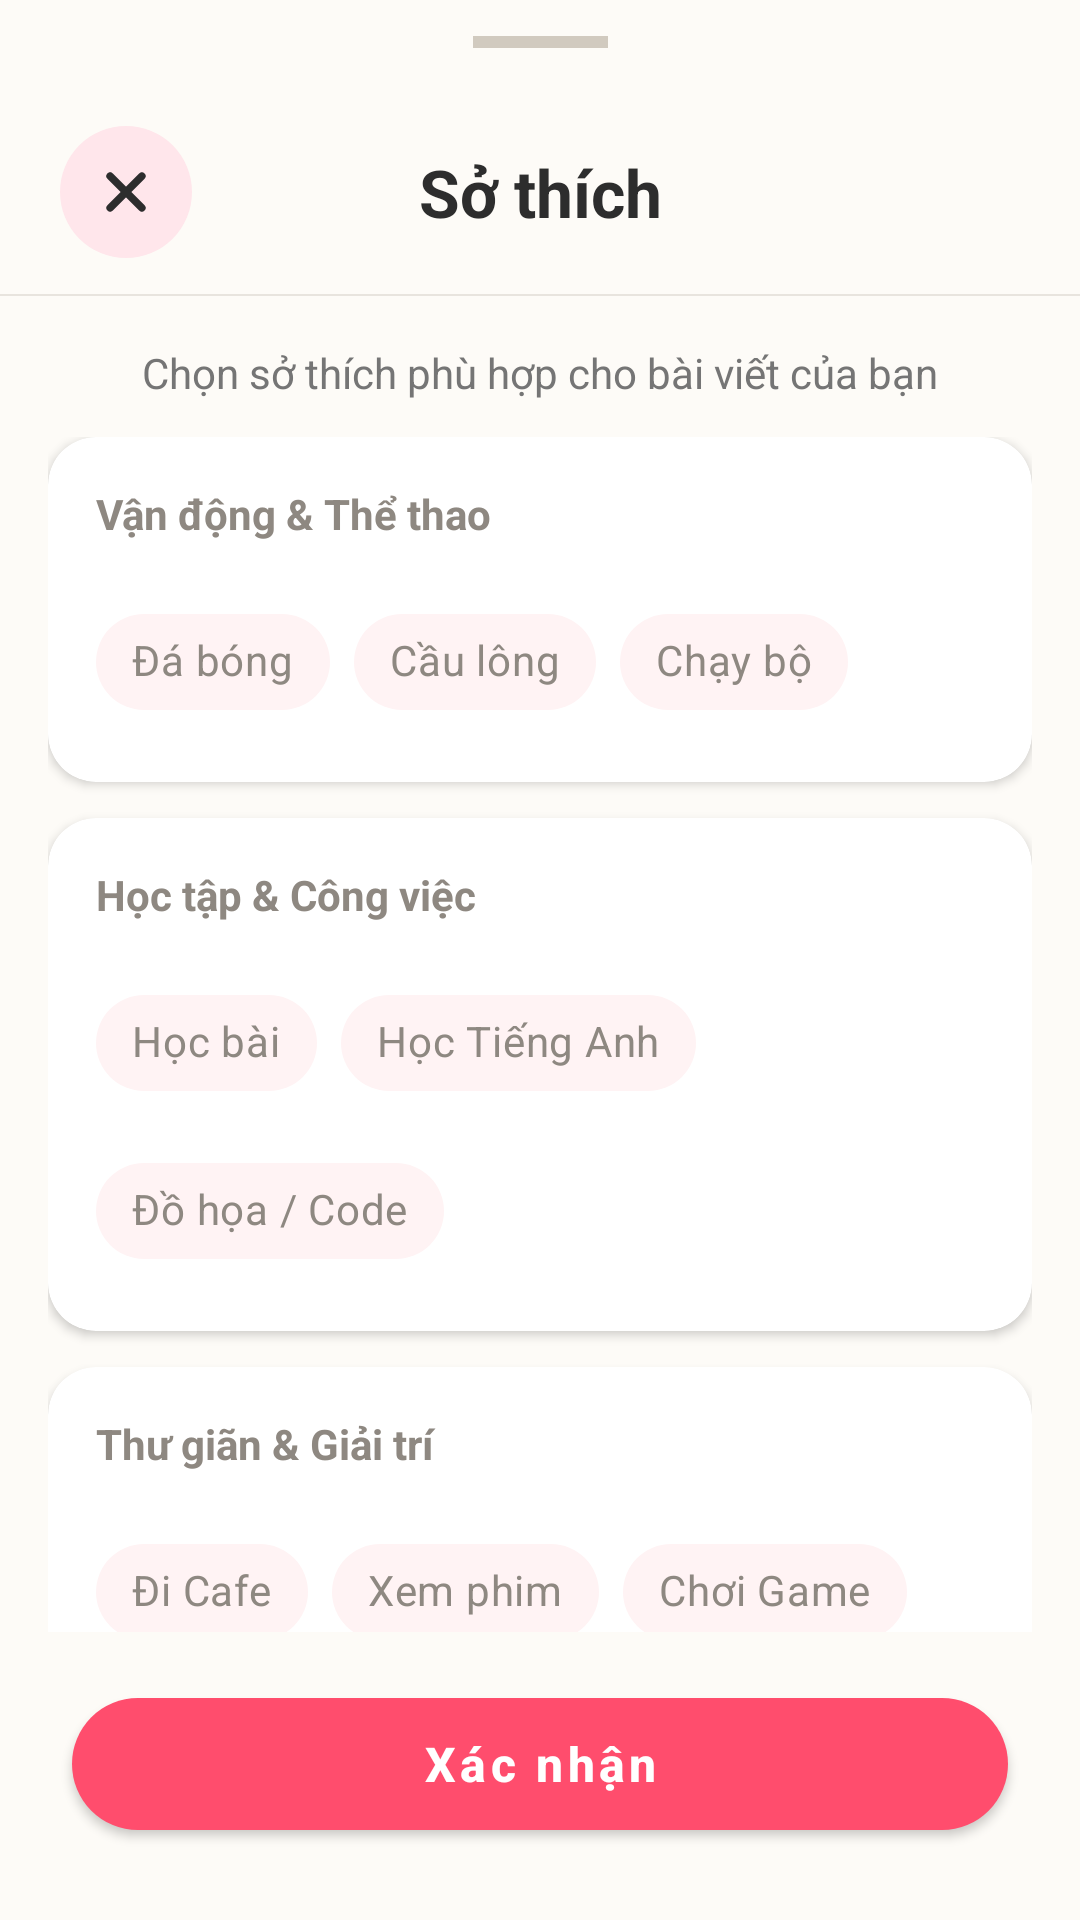

Reconstruct the res/layout file that produces this screen, plus the resources it refers to.
<!-- AndroidManifest.xml: application theme Theme.Weconnect -->
<!-- res/layout/layout_tag_interest.xml -->
<?xml version="1.0" encoding="utf-8"?>
<androidx.constraintlayout.widget.ConstraintLayout
    xmlns:android="http://schemas.android.com/apk/res/android"
    xmlns:app="http://schemas.android.com/apk/res-auto"
    android:layout_width="match_parent"
    android:layout_height="match_parent"
    android:background="@color/soft_beige"
    android:fitsSystemWindows="true">

    <View
        android:id="@+id/viewHandle"
        android:layout_width="45dp"
        android:layout_height="4dp"
        android:layout_marginTop="12dp"
        android:background="#D1CAbF"
        app:layout_constraintTop_toTopOf="parent"
        app:layout_constraintStart_toStartOf="parent"
        app:layout_constraintEnd_toEndOf="parent" />

    
    <androidx.constraintlayout.widget.ConstraintLayout
        android:id="@+id/headerInterest"
        android:layout_width="match_parent"
        android:layout_height="wrap_content"
        android:layout_marginTop="14dp"
        android:paddingHorizontal="20dp"
        android:paddingTop="12dp"
        android:paddingBottom="12dp"
        app:layout_constraintTop_toBottomOf="@id/viewHandle">

        <ImageView
            android:id="@+id/ivCloseInterest"
            android:layout_width="44dp"
            android:layout_height="44dp"
            android:background="@drawable/bg_action_icon_circle"
            android:clickable="true"
            android:contentDescription="Đóng"
            android:focusable="true"
            android:padding="12dp"
            android:src="@drawable/ic_close"
            app:layout_constraintStart_toStartOf="parent"
            app:layout_constraintTop_toTopOf="parent"
            app:layout_constraintBottom_toBottomOf="parent"
            app:tint="@color/text_primary" />

        <TextView
            android:id="@+id/tvTagTitle"
            android:layout_width="wrap_content"
            android:layout_height="wrap_content"
            android:text="Sở thích"
            android:textColor="@color/text_primary"
            android:textSize="22sp"
            android:textStyle="bold"
            app:layout_constraintTop_toTopOf="parent"
            app:layout_constraintBottom_toBottomOf="parent"
            app:layout_constraintStart_toStartOf="parent"
            app:layout_constraintEnd_toEndOf="parent" />
    </androidx.constraintlayout.widget.ConstraintLayout>

    <View
        android:id="@+id/dividerInterest"
        android:layout_width="match_parent"
        android:layout_height="0.5dp"
        android:background="#E8E4DE"
        app:layout_constraintTop_toBottomOf="@id/headerInterest" />

    
    <TextView
        android:id="@+id/tvInterestDesc"
        android:layout_width="match_parent"
        android:layout_height="wrap_content"
        android:layout_marginTop="16dp"
        android:gravity="center"
        android:paddingHorizontal="24dp"
        android:text="Chọn sở thích phù hợp cho bài viết của bạn"
        android:textColor="@color/text_secondary"
        android:textSize="14sp"
        app:layout_constraintTop_toBottomOf="@id/dividerInterest" />

    <androidx.core.widget.NestedScrollView
        android:id="@+id/scrollContent"
        android:layout_width="match_parent"
        android:layout_height="0dp"
        android:layout_marginTop="12dp"
        android:layout_marginBottom="16dp"
        app:layout_constraintTop_toBottomOf="@id/tvInterestDesc"
        app:layout_constraintBottom_toTopOf="@id/btnOkInterest">

        <LinearLayout
            android:layout_width="match_parent"
            android:layout_height="wrap_content"
            android:orientation="vertical"
            android:paddingHorizontal="16dp">

            
            <com.google.android.material.card.MaterialCardView
                android:layout_width="match_parent"
                android:layout_height="wrap_content"
                android:layout_marginBottom="12dp"
                app:cardBackgroundColor="@color/card_surface"
                app:cardCornerRadius="16dp"
                app:cardElevation="2dp"
                app:strokeWidth="0dp">

                <LinearLayout
                    android:layout_width="match_parent"
                    android:layout_height="wrap_content"
                    android:orientation="vertical"
                    android:padding="16dp">

                    <TextView style="@style/TagCategoryHeader" android:text="Vận động &amp; Thể thao" />
                    <com.google.android.material.chip.ChipGroup
                        android:id="@+id/groupSport"
                        style="@style/CustomChipGroupStyle"
                        android:layout_marginTop="8dp"
                        android:clipToPadding="false">
                        <com.google.android.material.chip.Chip style="@style/CustomChipChoice" android:text="Đá bóng" />
                        <com.google.android.material.chip.Chip style="@style/CustomChipChoice" android:text="Cầu lông" />
                        <com.google.android.material.chip.Chip style="@style/CustomChipChoice" android:text="Chạy bộ" />
                    </com.google.android.material.chip.ChipGroup>
                </LinearLayout>
            </com.google.android.material.card.MaterialCardView>

            
            <com.google.android.material.card.MaterialCardView
                android:layout_width="match_parent"
                android:layout_height="wrap_content"
                android:layout_marginBottom="12dp"
                app:cardBackgroundColor="@color/card_surface"
                app:cardCornerRadius="16dp"
                app:cardElevation="2dp"
                app:strokeWidth="0dp">

                <LinearLayout
                    android:layout_width="match_parent"
                    android:layout_height="wrap_content"
                    android:orientation="vertical"
                    android:padding="16dp">

                    <TextView style="@style/TagCategoryHeader" android:text="Học tập &amp; Công việc" />
                    <com.google.android.material.chip.ChipGroup
                        android:id="@+id/groupStudy"
                        style="@style/CustomChipGroupStyle"
                        android:layout_marginTop="8dp">
                        <com.google.android.material.chip.Chip style="@style/CustomChipChoice" android:text="Học bài" />
                        <com.google.android.material.chip.Chip style="@style/CustomChipChoice" android:text="Học Tiếng Anh" />
                        <com.google.android.material.chip.Chip style="@style/CustomChipChoice" android:text="Đồ họa / Code" />
                    </com.google.android.material.chip.ChipGroup>
                </LinearLayout>
            </com.google.android.material.card.MaterialCardView>

            
            <com.google.android.material.card.MaterialCardView
                android:layout_width="match_parent"
                android:layout_height="wrap_content"
                android:layout_marginBottom="12dp"
                app:cardBackgroundColor="@color/card_surface"
                app:cardCornerRadius="16dp"
                app:cardElevation="2dp"
                app:strokeWidth="0dp">

                <LinearLayout
                    android:layout_width="match_parent"
                    android:layout_height="wrap_content"
                    android:orientation="vertical"
                    android:padding="16dp">

                    <TextView style="@style/TagCategoryHeader" android:text="Thư giãn &amp; Giải trí" />
                    <com.google.android.material.chip.ChipGroup
                        android:id="@+id/groupChill"
                        style="@style/CustomChipGroupStyle"
                        android:layout_marginTop="8dp">
                        <com.google.android.material.chip.Chip style="@style/CustomChipChoice" android:text="Đi Cafe" />
                        <com.google.android.material.chip.Chip style="@style/CustomChipChoice" android:text="Xem phim" />
                        <com.google.android.material.chip.Chip style="@style/CustomChipChoice" android:text="Chơi Game" />
                    </com.google.android.material.chip.ChipGroup>
                </LinearLayout>
            </com.google.android.material.card.MaterialCardView>

        </LinearLayout>
    </androidx.core.widget.NestedScrollView>

    <com.google.android.material.button.MaterialButton
        android:id="@+id/btnOkInterest"
        android:layout_width="0dp"
        android:layout_height="56dp"
        android:layout_marginHorizontal="24dp"
        android:layout_marginBottom="24dp"
        android:text="Xác nhận"
        android:textAllCaps="false"
        android:textColor="@android:color/white"
        android:textSize="16sp"
        android:textStyle="bold"
        app:backgroundTint="@color/primary_pink"
        app:cornerRadius="28dp"
        app:elevation="6dp"
        app:layout_constraintBottom_toBottomOf="parent"
        app:layout_constraintStart_toStartOf="parent"
        app:layout_constraintEnd_toEndOf="parent" />

</androidx.constraintlayout.widget.ConstraintLayout>
<!-- resources referenced by this layout -->
<resources>
  <color name="card_surface">#FFFFFF</color>
  <color name="primary_pink">#FF4D6D</color>
  <color name="soft_beige">#FDFBF7</color>
  <color name="text_primary">#2D2D2D</color>
  <color name="text_secondary">#757575</color>
  <!-- drawable bg_action_icon_circle (drawable) -->
  <?xml version="1.0" encoding="utf-8"?>
  <shape xmlns:android="http://schemas.android.com/apk/res/android"
      android:shape="oval">
      <solid android:color="@color/secondary_pink" />
  </shape>
  <!-- drawable ic_close (drawable) -->
  <vector xmlns:android="http://schemas.android.com/apk/res/android"
      android:width="800dp"
      android:height="800dp"
      android:viewportWidth="1024"
      android:viewportHeight="1024">
    <path
        android:pathData="M195.2,195.2a64,64 0,0 1,90.5 0L512,421.5 738.3,195.2a64,64 0,0 1,90.5 90.5L602.5,512 828.8,738.3a64,64 0,0 1,-90.5 90.5L512,602.5 285.7,828.8a64,64 0,0 1,-90.5 -90.5L421.5,512 195.2,285.7a64,64 0,0 1,0 -90.5z"
        android:fillColor="#000000"/>
  </vector>
  <style name="CustomChipGroupStyle">
          <item name="android:layout_width">match_parent</item>
          <item name="android:layout_height">wrap_content</item>
          <item name="chipSpacingHorizontal">8dp</item>
          <item name="chipSpacingVertical">8dp</item>
          <item name="singleSelection">true</item>
      </style>
  <style name="TagCategoryHeader">
          <item name="android:layout_width">match_parent</item>
          <item name="android:layout_height">wrap_content</item>
          <item name="android:textColor">#8E8881</item>
          <item name="android:textSize">14sp</item>
          <item name="android:textStyle">bold</item>
          <item name="android:paddingBottom">8dp</item>
      </style>
  <style name="Theme.Weconnect" parent="Theme.MaterialComponents.DayNight.NoActionBar">
          <item name="materialAlertDialogTheme">@style/Dialog.App</item>
      </style>
  <color name="secondary_pink">#FFE6EB</color>
  <style name="Dialog.App" parent="ThemeOverlay.MaterialComponents.MaterialAlertDialog">
          <item name="alertDialogStyle">@style/MaterialAlertDialog.App</item>
          <item name="buttonBarNegativeButtonStyle">@style/Dialog.App.ButtonNegative</item>
          <item name="buttonBarPositiveButtonStyle">@style/Dialog.App.ButtonPositive</item>
          <item name="buttonBarNeutralButtonStyle">@style/Dialog.App.ButtonNeutral</item>
      </style>
  <style name="MaterialAlertDialog.App" parent="MaterialAlertDialog.MaterialComponents">
          <item name="shapeAppearance">@style/ShapeAppearance.App.Dialog</item>
          <item name="backgroundTint">@color/card_surface</item>
          <item name="strokeColor">@color/secondary_pink</item>
          <item name="strokeWidth">1dp</item>
      </style>
  <style name="Dialog.App.ButtonNegative" parent="Widget.MaterialComponents.Button.TextButton.Dialog">
          <item name="android:textColor">@color/primary_pink</item>
          <item name="android:fontFamily">sans-serif-medium</item>
      </style>
  <style name="Dialog.App.ButtonPositive" parent="Widget.MaterialComponents.Button.TextButton.Dialog">
          <item name="android:textColor">@color/primary_pink</item>
          <item name="android:textStyle">bold</item>
          <item name="android:fontFamily">sans-serif-medium</item>
      </style>
  <style name="Dialog.App.ButtonNeutral" parent="Widget.MaterialComponents.Button.TextButton.Dialog">
          <item name="android:textColor">@color/text_secondary</item>
          <item name="android:fontFamily">sans-serif-medium</item>
      </style>
  <style name="ShapeAppearance.App.Dialog" parent="">
          <item name="cornerFamily">rounded</item>
          <item name="cornerSize">20dp</item>
      </style>
</resources>
